Run: headless pygame with SDL's dummy video driver; simulated clock (each Clock.tick advances the game by its frame time, no real sleeping); random seed 0; keys injected as events and as key.get_pressed() state; mouse plan: one left click at the window centre at the start of phase 2, then a move to the lower-right quarter at the start of phase 3.
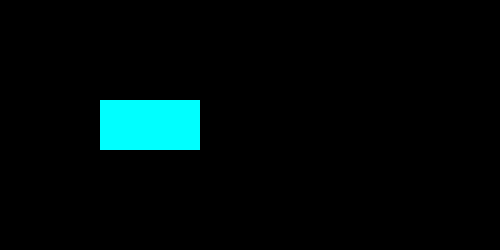
Frame 1 of 4 · flips 1–60 · no input
Frame 2 of 4 · flips 61–180 · clicked the window centre · tapped SPACE, RETURN · held RIGHT (→), D · screen unchanged from frame 1, image omitted
Frame 3 of 4 · flips 181–300 · moved the mouse to the lower-right quarter · held DOWN (↓), S · screen unchanged from frame 2, image omitted
Frame 4 of 4 · flips 301–420 · held LEFT (←), A, UP (↑), W · screen unchanged from frame 3, image omitted

The pygame program that drew these frames:

import pygame
pygame.init()
clock = pygame.time.Clock()
display = pygame.display.set_mode((500, 250), pygame.SRCALPHA, 32)
while True:
    clock.tick(30)
    pygame.draw.rect(display, (0,255, 255),(100,100,100,50))
    for event in pygame.event.get():
        if event.type == pygame.MOUSEBUTTONDOWN:
            mouseX = event.pos[0]
            mouseY = event.pos[1]
            if (mouseX >= 100) and (mouseX <= 100 + 100) and (mouseY >= 100) and (mouseY <= 100 + 50):
                display.fill ((255,0,0))
    pygame.display.update()          # Update the screen
